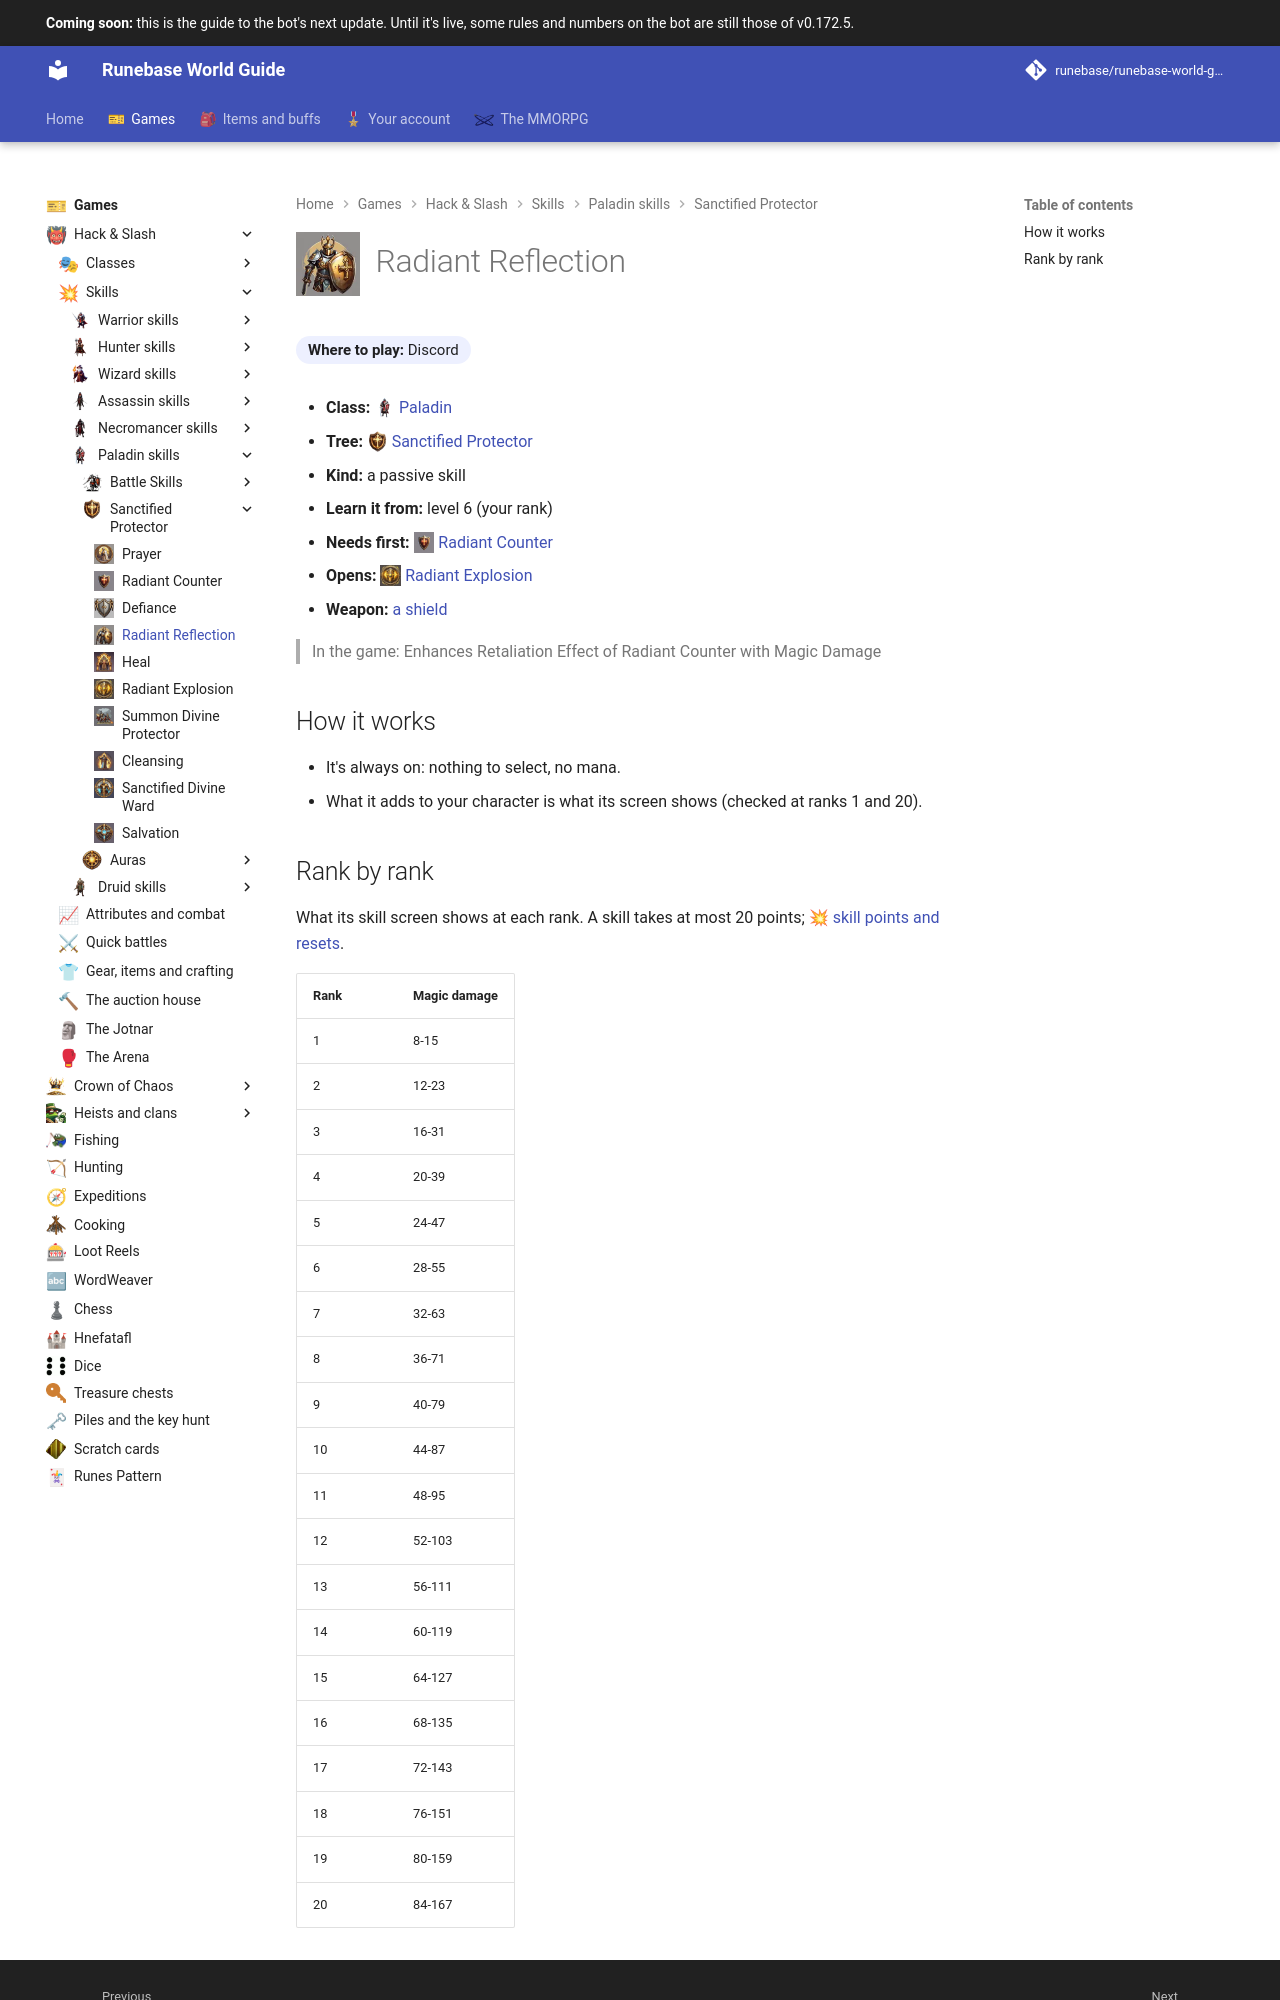

repository: Runebase/runebase-world-guide · page: next/games/hack-and-slash/skills/paladin/sanctified-protector/radiant-reflection/index.html · generator: mkdocs

---
title: "Radiant Reflection"
icon: guide/nav
nav_icon: "assets/icons/skill/paladin/radiant-reflection.webp"
---

# ![Radiant Reflection](../../../../../assets/icons/skill/paladin/radiant-reflection.webp){ .gi .gi-title width="64" height="64" loading="lazy" } Radiant Reflection

**Where to play:** Discord
{ .where-to-play }

- **Class:** <span class="gi-m">![](../../../../../assets/icons/class/paladin.webp){ .gi .gi-mention width="20" height="20" loading="lazy" }&nbsp;[Paladin](../../../classes/paladin.md)</span>
- **Tree:** <span class="gi-m">![](../../../../../assets/icons/skill-tree/sanctified-protector.webp){ .gi .gi-mention width="20" height="20" loading="lazy" }&nbsp;[Sanctified Protector](index.md)</span>
- **Kind:** a passive skill
- **Learn it from:** level 6 (your rank)
- **Needs first:** <span class="gi-m">![](../../../../../assets/icons/skill/paladin/radiant-counter.webp){ .gi .gi-mention width="20" height="20" loading="lazy" }&nbsp;[Radiant Counter](radiant-counter.md)</span>
- **Opens:** <span class="gi-m">![](../../../../../assets/icons/skill/paladin/radiant-explosion.webp){ .gi .gi-mention width="20" height="20" loading="lazy" }&nbsp;[Radiant Explosion](radiant-explosion.md)</span>
- **Weapon:** [a shield](../../../gear-and-crafting.md#weapons-that-skills-need)

> In the game: Enhances Retaliation Effect of Radiant Counter with Magic Damage

## How it works

- It's always on: nothing to select, no mana.
- What it adds to your character is what its screen shows (checked at ranks 1 and 20).
